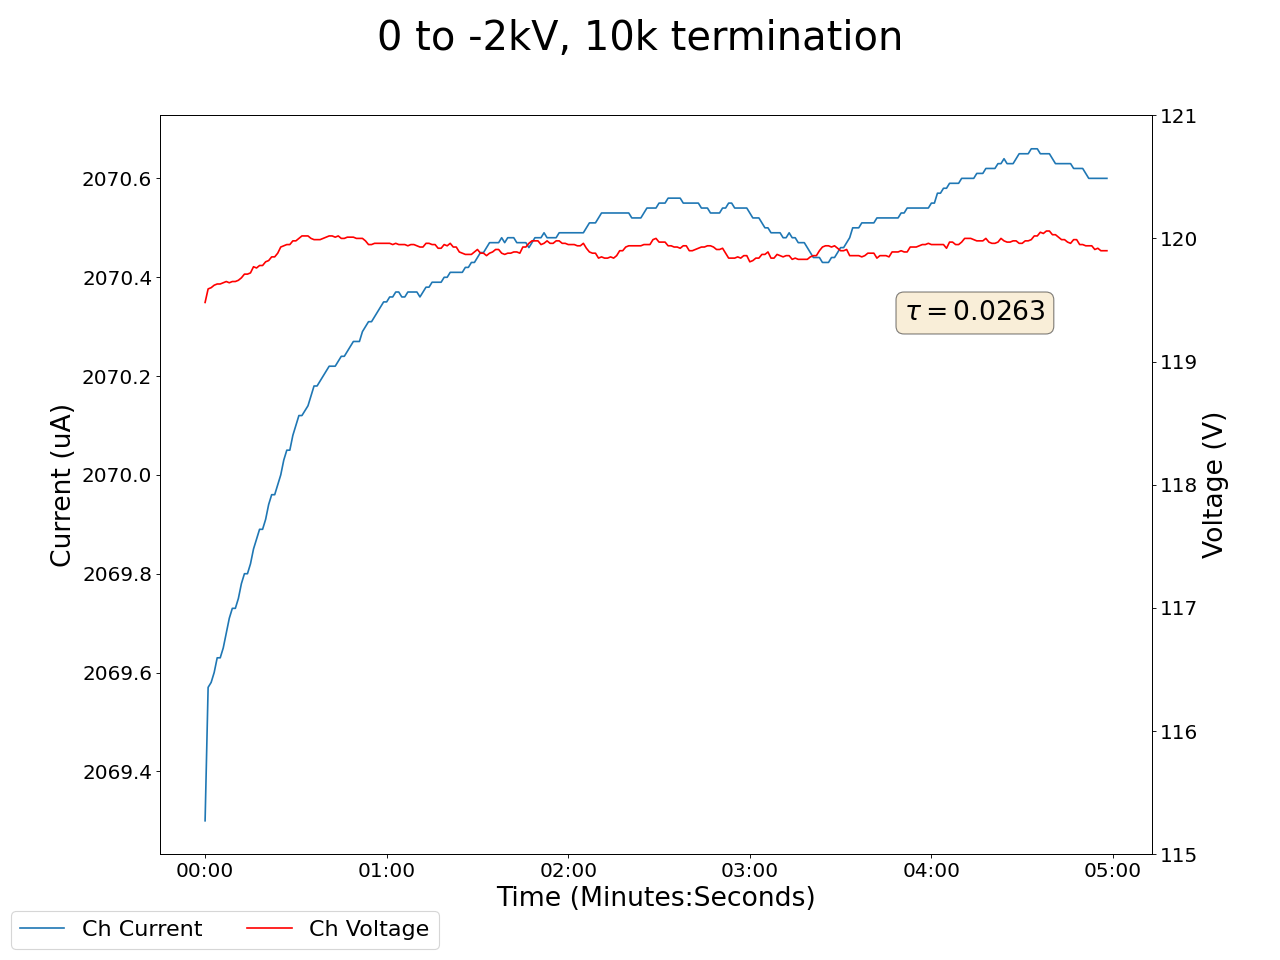

The table this chart was drawn from, first rows:
2024-02-16 11:07:26.644048, 0.36000001430511475, 0.0, 0.0, 0.0, 0.12999999523162842, 0.0, 0.11999999731779099, 0.0, 0.07999999821186066, 0.0, 0.0, 0.0, 0.14000000059604645, 0.0, 0.9800000190734863, 0.0, 119.4800033569336, 2069.300048828125, 0.0, 0.0, 0.4699999988079071, 0.0, 0.5299999713897705
2024-02-16 11:07:27.643989, 0.36, 0.0, 0.0, 0.0, 0.13, 0.0, 0.12, 0.0, 0.08, 0.0, 0.0, 0.0, 0.14, 0.0, 0.97, 0.0, 119.5, 2069, 0.0, 0.0, 0.47, 0.0, 0.53
2024-02-16 11:07:28.643989, 0.36, 0.0, 0.0, 0.0, 0.13, 0.0, 0.12, 0.0, 0.08, 0.0, 0.0, 0.0, 0.14, 0.0, 0.97, 0.0, 119.6, 2070, 0.0, 0.0, 0.47, 0.0, 0.53
2024-02-16 11:07:29.643988, 0.36, 0.0, 0.0, 0.0, 0.13, 0.0, 0.12, 0.0, 0.08, 0.0, 0.0, 0.0, 0.14, 0.0, 0.97, 0.0, 119.6, 2070, 0.0, 0.0, 0.47, 0.0, 0.52
2024-02-16 11:07:30.643989, 0.36, 0.0, 0.0, 0.0, 0.13, 0.0, 0.12, 0.0, 0.08, 0.0, 0.0, 0.0, 0.14, 0.0, 0.97, 0.0, 119.6, 2070, 0.0, 0.0, 0.47, 0.0, 0.52
2024-02-16 11:07:31.643988, 0.36, 0.0, 0.0, 0.0, 0.13, 0.0, 0.12, 0.0, 0.08, 0.0, 0.0, 0.0, 0.14, 0.0, 0.97, 0.0, 119.6, 2070, 0.0, 0.0, 0.47, 0.0, 0.52
2024-02-16 11:07:32.643988, 0.36, 0.0, 0.0, 0.0, 0.13, 0.0, 0.12, 0.0, 0.08, 0.0, 0.0, 0.0, 0.14, 0.0, 0.97, 0.0, 119.6, 2070, 0.0, 0.0, 0.47, 0.0, 0.52
2024-02-16 11:07:33.643989, 0.36, 0.0, 0.0, 0.0, 0.13, 0.0, 0.12, 0.0, 0.08, 0.0, 0.0, 0.0, 0.14, 0.0, 0.97, 0.0, 119.6, 2070, 0.0, 0.0, 0.47, 0.0, 0.52
2024-02-16 11:07:34.643989, 0.36, 0.0, 0.0, 0.0, 0.13, 0.0, 0.12, 0.0, 0.08, 0.0, 0.0, 0.0, 0.14, 0.0, 0.97, 0.0, 119.7, 2070, 0.0, 0.0, 0.47, 0.0, 0.52
2024-02-16 11:07:35.643989, 0.36, 0.0, 0.0, 0.0, 0.13, 0.0, 0.12, 0.0, 0.08, 0.0, 0.0, 0.0, 0.14, 0.0, 0.97, 0.0, 119.6, 2070, 0.0, 0.0, 0.47, 0.0, 0.52
2024-02-16 11:07:36.643988, 0.36, 0.0, 0.0, 0.0, 0.13, 0.0, 0.12, 0.0, 0.08, 0.0, 0.0, 0.0, 0.14, 0.0, 0.97, 0.0, 119.7, 2070, 0.0, 0.0, 0.47, 0.0, 0.52
2024-02-16 11:07:37.643988, 0.36, 0.0, 0.0, 0.0, 0.13, 0.0, 0.12, 0.0, 0.08, 0.0, 0.0, 0.0, 0.14, 0.0, 0.97, 0.0, 119.7, 2070, 0.0, 0.0, 0.47, 0.0, 0.52
2024-02-16 11:07:38.643989, 0.36, 0.0, 0.0, 0.0, 0.13, 0.0, 0.12, 0.0, 0.08, 0.0, 0.0, 0.0, 0.14, 0.0, 0.97, 0.0, 119.7, 2070, 0.0, 0.0, 0.47, 0.0, 0.52
2024-02-16 11:07:39.643989, 0.36, 0.0, 0.0, 0.0, 0.13, 0.0, 0.12, 0.0, 0.08, 0.0, 0.0, 0.0, 0.14, 0.0, 0.97, 0.0, 119.7, 2070, 0.0, 0.0, 0.47, 0.0, 0.52
2024-02-16 11:07:40.643989, 0.36, 0.0, 0.0, 0.0, 0.13, 0.0, 0.12, 0.0, 0.08, 0.0, 0.0, 0.0, 0.14, 0.0, 0.97, 0.0, 119.7, 2070, 0.0, 0.0, 0.47, 0.0, 0.52
2024-02-16 11:07:41.643989, 0.36, 0.0, 0.0, 0.0, 0.13, 0.0, 0.12, 0.0, 0.08, 0.0, 0.0, 0.0, 0.14, 0.0, 0.97, 0.0, 119.7, 2070, 0.0, 0.0, 0.47, 0.0, 0.52
2024-02-16 11:07:42.643989, 0.37, 0.0, 0.0, 0.0, 0.13, 0.0, 0.13, 0.0, 0.08, 0.0, 0.0, 0.0, 0.14, 0.0, 0.97, 0.0, 119.7, 2070, 0.0, 0.0, 0.47, 0.0, 0.52
2024-02-16 11:07:43.643989, 0.37, 0.0, 0.0, 0.0, 0.13, 0.0, 0.13, 0.0, 0.08, 0.0, 0.0, 0.0, 0.14, 0.0, 0.97, 0.0, 119.8, 2070, 0.0, 0.0, 0.47, 0.0, 0.52
2024-02-16 11:07:44.643988, 0.37, 0.0, 0.0, 0.0, 0.13, 0.0, 0.13, 0.0, 0.08, 0.0, 0.0, 0.0, 0.14, 0.0, 0.97, 0.0, 119.8, 2070, 0.0, 0.0, 0.47, 0.0, 0.52
2024-02-16 11:07:45.643989, 0.37, 0.0, 0.0, 0.0, 0.13, 0.0, 0.13, 0.0, 0.08, 0.0, 0.0, 0.0, 0.14, 0.0, 0.97, 0.0, 119.8, 2070, 0.0, 0.0, 0.47, 0.0, 0.52
2024-02-16 11:07:46.643989, 0.37, 0.0, 0.0, 0.0, 0.13, 0.0, 0.13, 0.0, 0.08, 0.0, 0.0, 0.0, 0.14, 0.0, 0.97, 0.0, 119.8, 2070, 0.0, 0.0, 0.47, 0.0, 0.52
2024-02-16 11:07:47.643988, 0.37, 0.0, 0.0, 0.0, 0.13, 0.0, 0.13, 0.0, 0.08, 0.0, 0.0, 0.0, 0.14, 0.0, 0.97, 0.0, 119.8, 2070, 0.0, 0.0, 0.47, 0.0, 0.52
2024-02-16 11:07:48.643988, 0.37, 0.0, 0.0, 0.0, 0.13, 0.0, 0.13, 0.0, 0.08, 0.0, 0.0, 0.0, 0.14, 0.0, 0.97, 0.0, 119.8, 2070, 0.0, 0.0, 0.47, 0.0, 0.52
2024-02-16 11:07:49.643988, 0.37, 0.0, 0.0, 0.0, 0.13, 0.0, 0.13, 0.0, 0.08, 0.0, 0.0, 0.0, 0.14, 0.0, 0.97, 0.0, 119.8, 2070, 0.0, 0.0, 0.47, 0.0, 0.52
2024-02-16 11:07:50.643988, 0.37, 0.0, 0.0, 0.0, 0.13, 0.0, 0.13, 0.0, 0.08, 0.0, 0.0, 0.0, 0.14, 0.0, 0.97, 0.0, 119.8, 2070, 0.0, 0.0, 0.47, 0.0, 0.52
2024-02-16 11:07:51.643989, 0.37, 0.0, 0.0, 0.0, 0.13, 0.0, 0.13, 0.0, 0.08, 0.0, 0.0, 0.0, 0.14, 0.0, 0.97, 0.0, 119.9, 2070, 0.0, 0.0, 0.47, 0.0, 0.52
2024-02-16 11:07:52.643989, 0.37, 0.0, 0.0, 0.0, 0.13, 0.0, 0.13, 0.0, 0.08, 0.0, 0.0, 0.0, 0.14, 0.0, 0.97, 0.0, 119.9, 2070, 0.0, 0.0, 0.47, 0.0, 0.52
2024-02-16 11:07:53.643989, 0.37, 0.0, 0.0, 0.0, 0.13, 0.0, 0.13, 0.0, 0.08, 0.0, 0.0, 0.0, 0.14, 0.0, 0.97, 0.0, 119.9, 2070, 0.0, 0.0, 0.47, 0.0, 0.52
2024-02-16 11:07:54.643989, 0.37, 0.0, 0.0, 0.0, 0.13, 0.0, 0.13, 0.0, 0.08, 0.0, 0.0, 0.0, 0.14, 0.0, 0.97, 0.0, 119.9, 2070, 0.0, 0.0, 0.47, 0.0, 0.52
2024-02-16 11:07:55.643989, 0.37, 0.0, 0.0, 0.0, 0.13, 0.0, 0.13, 0.0, 0.08, 0.0, 0.0, 0.0, 0.14, 0.0, 0.97, 0.0, 119.9, 2070, 0.0, 0.0, 0.47, 0.0, 0.52
2024-02-16 11:07:56.643988, 0.37, 0.0, 0.0, 0.0, 0.13, 0.0, 0.13, 0.0, 0.08, 0.0, 0.0, 0.0, 0.14, 0.0, 0.97, 0.0, 120, 2070, 0.0, 0.0, 0.47, 0.0, 0.52
2024-02-16 11:07:57.643989, 0.37, 0.0, 0.0, 0.0, 0.13, 0.0, 0.13, 0.0, 0.08, 0.0, 0.0, 0.0, 0.14, 0.0, 0.97, 0.0, 120, 2070, 0.0, 0.0, 0.47, 0.0, 0.52
2024-02-16 11:07:58.643989, 0.38, 0.0, 0.0, 0.0, 0.13, 0.0, 0.12, 0.0, 0.08, 0.0, 0.0, 0.0, 0.14, 0.0, 0.97, 0.0, 120.0, 2070, 0.0, 0.0, 0.47, 0.0, 0.52
2024-02-16 11:07:59.643988, 0.38, 0.0, 0.0, 0.0, 0.13, 0.0, 0.12, 0.0, 0.08, 0.0, 0.0, 0.0, 0.14, 0.0, 0.97, 0.0, 120, 2070, 0.0, 0.0, 0.47, 0.0, 0.52
2024-02-16 11:08:00.643989, 0.38, 0.0, 0.0, 0.0, 0.13, 0.0, 0.12, 0.0, 0.08, 0.0, 0.0, 0.0, 0.14, 0.0, 0.97, 0.0, 120, 2070, 0.0, 0.0, 0.47, 0.0, 0.52
2024-02-16 11:08:01.643988, 0.38, 0.0, 0.0, 0.0, 0.13, 0.0, 0.12, 0.0, 0.08, 0.0, 0.0, 0.0, 0.14, 0.0, 0.97, 0.0, 120, 2070, 0.0, 0.0, 0.47, 0.0, 0.52
2024-02-16 11:08:02.643989, 0.38, 0.0, 0.0, 0.0, 0.13, 0.0, 0.13, 0.0, 0.08, 0.0, 0.0, 0.0, 0.14, 0.0, 0.97, 0.0, 120.0, 2070, 0.0, 0.0, 0.48, 0.0, 0.52
2024-02-16 11:08:03.643989, 0.38, 0.0, 0.0, 0.0, 0.13, 0.0, 0.13, 0.0, 0.08, 0.0, 0.0, 0.0, 0.14, 0.0, 0.97, 0.0, 120, 2070, 0.0, 0.0, 0.48, 0.0, 0.52
2024-02-16 11:08:04.643989, 0.38, 0.0, 0.0, 0.0, 0.13, 0.0, 0.13, 0.0, 0.08, 0.0, 0.0, 0.0, 0.14, 0.0, 0.97, 0.0, 120, 2070, 0.0, 0.0, 0.48, 0.0, 0.52
2024-02-16 11:08:05.643989, 0.38, 0.0, 0.0, 0.0, 0.13, 0.0, 0.13, 0.0, 0.08, 0.0, 0.0, 0.0, 0.14, 0.0, 0.97, 0.0, 120, 2070, 0.0, 0.0, 0.48, 0.0, 0.52
2024-02-16 11:08:06.643989, 0.38, 0.0, 0.0, 0.0, 0.13, 0.0, 0.12, 0.0, 0.08, 0.0, 0.0, 0.0, 0.14, 0.0, 0.97, 0.0, 120.0, 2070, 0.0, 0.0, 0.48, 0.0, 0.52
2024-02-16 11:08:07.643989, 0.38, 0.0, 0.0, 0.0, 0.13, 0.0, 0.12, 0.0, 0.08, 0.0, 0.0, 0.0, 0.14, 0.0, 0.97, 0.0, 120, 2070, 0.0, 0.0, 0.48, 0.0, 0.52
2024-02-16 11:08:08.643989, 0.38, 0.0, 0.0, 0.0, 0.13, 0.0, 0.12, 0.0, 0.08, 0.0, 0.0, 0.0, 0.14, 0.0, 0.97, 0.0, 120, 2070, 0.0, 0.0, 0.48, 0.0, 0.52
2024-02-16 11:08:09.643989, 0.38, 0.0, 0.0, 0.0, 0.13, 0.0, 0.12, 0.0, 0.08, 0.0, 0.0, 0.0, 0.14, 0.0, 0.97, 0.0, 120, 2070, 0.0, 0.0, 0.48, 0.0, 0.52
2024-02-16 11:08:10.643989, 0.38, 0.0, 0.0, 0.0, 0.13, 0.0, 0.12, 0.0, 0.08, 0.0, 0.0, 0.0, 0.14, 0.0, 0.97, 0.0, 120, 2070, 0.0, 0.0, 0.48, 0.0, 0.52
2024-02-16 11:08:11.643989, 0.38, 0.0, 0.0, 0.0, 0.13, 0.0, 0.12, 0.0, 0.08, 0.0, 0.0, 0.0, 0.14, 0.0, 0.97, 0.0, 120, 2070, 0.0, 0.0, 0.48, 0.0, 0.52
2024-02-16 11:08:12.643989, 0.38, 0.0, 0.0, 0.0, 0.13, 0.0, 0.12, 0.0, 0.08, 0.0, 0.0, 0.0, 0.14, 0.0, 0.97, 0.0, 120.0, 2070, 0.0, 0.0, 0.48, 0.0, 0.52
2024-02-16 11:08:13.643989, 0.38, 0.0, 0.0, 0.0, 0.13, 0.0, 0.12, 0.0, 0.08, 0.0, 0.0, 0.0, 0.14, 0.0, 0.97, 0.0, 120.0, 2070, 0.0, 0.0, 0.48, 0.0, 0.52
2024-02-16 11:08:14.643989, 0.38, 0.0, 0.0, 0.0, 0.13, 0.0, 0.12, 0.0, 0.08, 0.0, 0.0, 0.0, 0.14, 0.0, 0.97, 0.0, 120, 2070, 0.0, 0.0, 0.48, 0.0, 0.52
2024-02-16 11:08:15.643989, 0.38, 0.0, 0.0, 0.0, 0.13, 0.0, 0.12, 0.0, 0.08, 0.0, 0.0, 0.0, 0.14, 0.0, 0.97, 0.0, 120, 2070, 0.0, 0.0, 0.48, 0.0, 0.52
2024-02-16 11:08:16.643989, 0.38, 0.0, 0.0, 0.0, 0.13, 0.0, 0.12, 0.0, 0.08, 0.0, 0.0, 0.0, 0.14, 0.0, 0.97, 0.0, 120, 2070, 0.0, 0.0, 0.48, 0.0, 0.52
2024-02-16 11:08:17.643989, 0.38, 0.0, 0.0, 0.0, 0.13, 0.0, 0.12, 0.0, 0.08, 0.0, 0.0, 0.0, 0.14, 0.0, 0.97, 0.0, 120.0, 2070, 0.0, 0.0, 0.48, 0.0, 0.52
2024-02-16 11:08:18.643989, 0.38, 0.0, 0.0, 0.0, 0.13, 0.0, 0.12, 0.0, 0.08, 0.0, 0.0, 0.0, 0.14, 0.0, 0.97, 0.0, 120.0, 2070, 0.0, 0.0, 0.48, 0.0, 0.52
2024-02-16 11:08:19.643989, 0.38, 0.0, 0.0, 0.0, 0.13, 0.0, 0.12, 0.0, 0.08, 0.0, 0.0, 0.0, 0.14, 0.0, 0.97, 0.0, 120.0, 2070, 0.0, 0.0, 0.48, 0.0, 0.52
2024-02-16 11:08:20.643989, 0.38, 0.0, 0.0, 0.0, 0.13, 0.0, 0.12, 0.0, 0.08, 0.0, 0.0, 0.0, 0.14, 0.0, 0.97, 0.0, 120, 2070, 0.0, 0.0, 0.48, 0.0, 0.52
2024-02-16 11:08:21.643989, 0.38, 0.0, 0.0, 0.0, 0.13, 0.0, 0.12, 0.0, 0.08, 0.0, 0.0, 0.0, 0.14, 0.0, 0.97, 0.0, 119.9, 2070, 0.0, 0.0, 0.48, 0.0, 0.52
2024-02-16 11:08:22.643989, 0.38, 0.0, 0.0, 0.0, 0.13, 0.0, 0.12, 0.0, 0.08, 0.0, 0.0, 0.0, 0.14, 0.0, 0.97, 0.0, 119.9, 2070, 0.0, 0.0, 0.48, 0.0, 0.52
2024-02-16 11:08:23.643989, 0.38, 0.0, 0.0, 0.0, 0.13, 0.0, 0.12, 0.0, 0.08, 0.0, 0.0, 0.0, 0.14, 0.0, 0.97, 0.0, 120, 2070, 0.0, 0.0, 0.48, 0.0, 0.52
2024-02-16 11:08:24.643989, 0.38, 0.0, 0.0, 0.0, 0.13, 0.0, 0.12, 0.0, 0.08, 0.0, 0.0, 0.0, 0.14, 0.0, 0.97, 0.0, 120, 2070, 0.0, 0.0, 0.48, 0.0, 0.52
2024-02-16 11:08:25.643990, 0.38, 0.0, 0.0, 0.0, 0.13, 0.0, 0.12, 0.0, 0.08, 0.0, 0.0, 0.0, 0.14, 0.0, 0.97, 0.0, 120, 2070, 0.0, 0.0, 0.47, 0.0, 0.52
2024-02-16 11:08:26.643989, 0.38, 0.0, 0.0, 0.0, 0.13, 0.0, 0.12, 0.0, 0.08, 0.0, 0.0, 0.0, 0.14, 0.0, 0.97, 0.0, 120, 2070, 0.0, 0.0, 0.47, 0.0, 0.52
... 239 more rows
